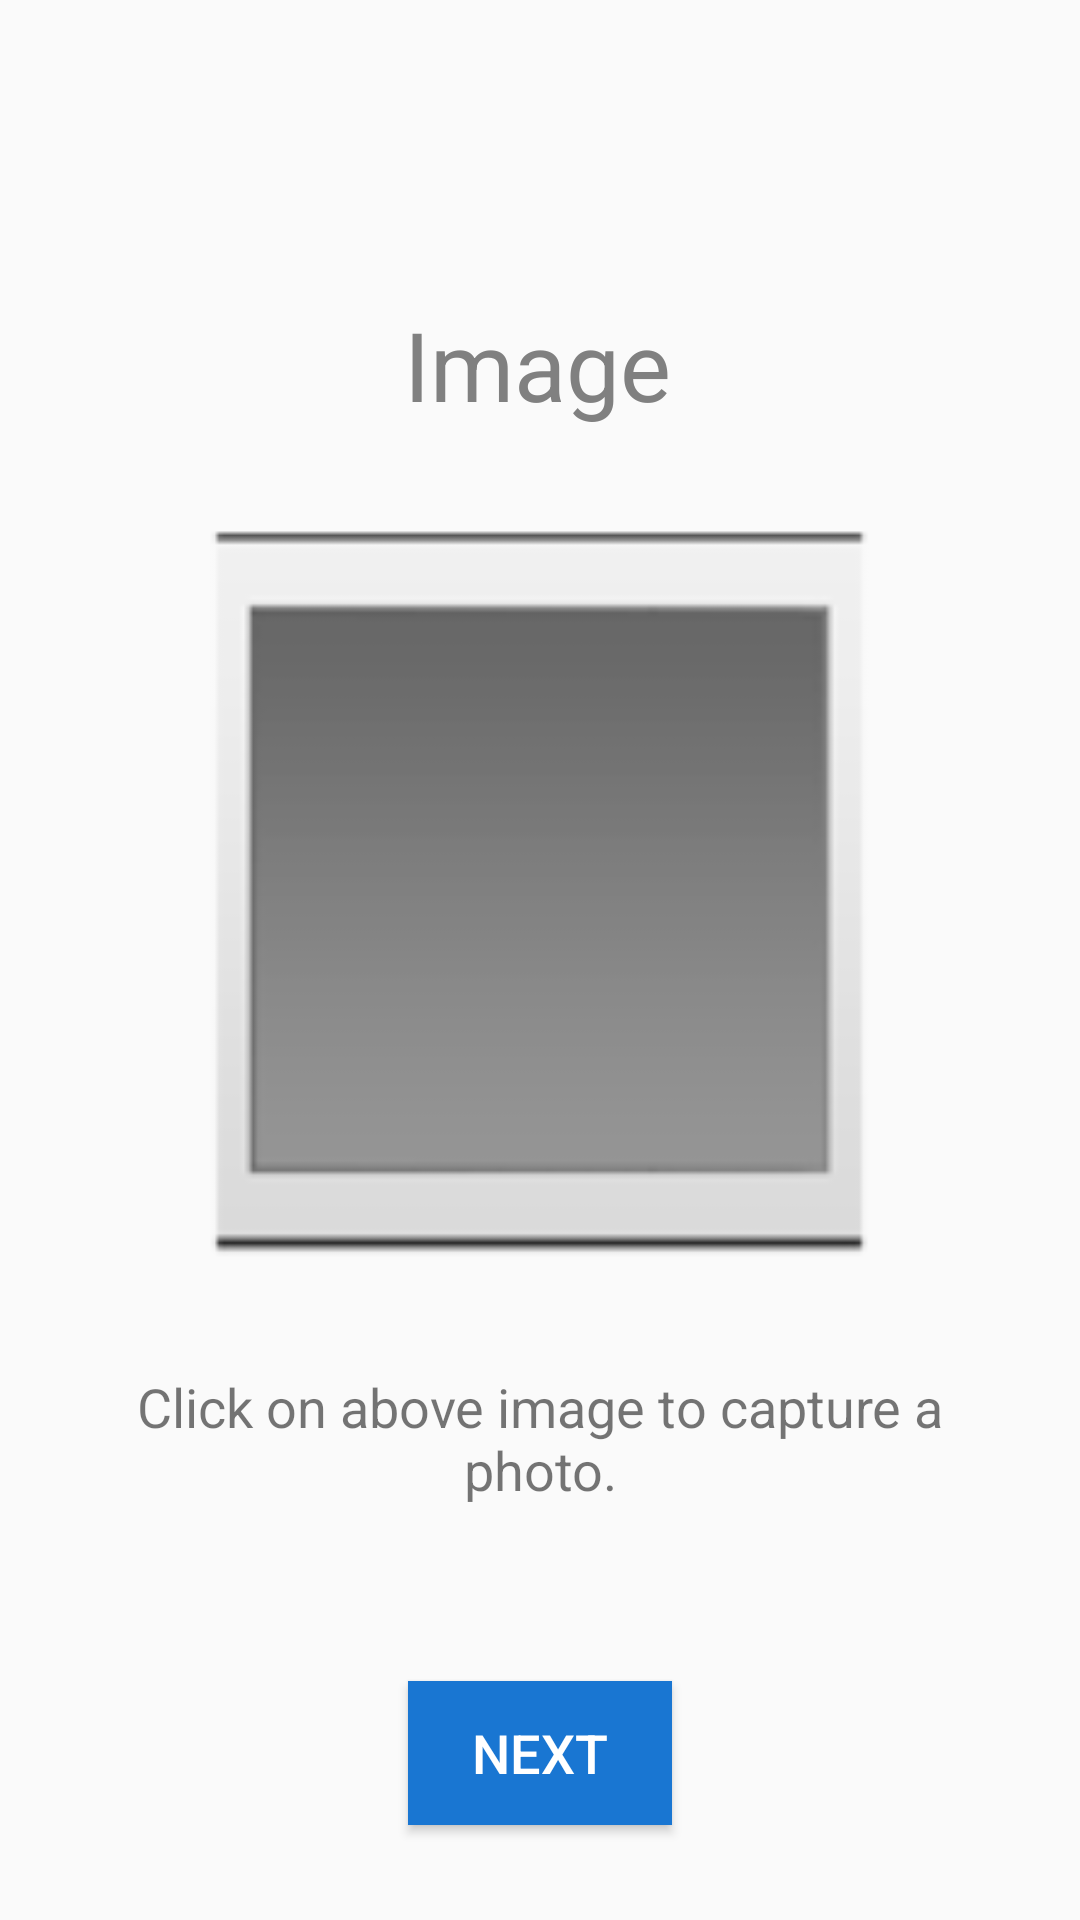

The Android layout XML behind this screen, and the referenced resources:
<!-- AndroidManifest.xml: application theme AppTheme -->
<!-- res/layout/visitor_page_4.xml -->
<?xml version="1.0" encoding="utf-8"?>
<androidx.constraintlayout.widget.ConstraintLayout xmlns:android="http://schemas.android.com/apk/res/android"
    xmlns:app="http://schemas.android.com/apk/res-auto"
    xmlns:tools="http://schemas.android.com/tools"
    android:layout_width="match_parent"
    android:layout_height="match_parent">

    <TextView
        android:id="@+id/lblImage"
        android:layout_width="wrap_content"
        android:layout_height="wrap_content"
        android:layout_marginTop="100dp"
        android:text="Image"
        android:textColor="@android:color/tertiary_text_light"
        android:textSize="32sp"
        app:layout_constraintEnd_toEndOf="parent"
        app:layout_constraintHorizontal_bias="0.497"
        app:layout_constraintStart_toStartOf="parent"
        app:layout_constraintTop_toTopOf="parent" />

    <androidx.constraintlayout.widget.ConstraintLayout
        android:id="@+id/ControlAreaLayout"
        android:layout_width="300dp"
        android:layout_height="500dp"
        android:layout_marginTop="30dp"
        app:layout_constraintBottom_toBottomOf="parent"
        app:layout_constraintEnd_toEndOf="parent"
        app:layout_constraintHorizontal_bias="0.5"
        app:layout_constraintStart_toStartOf="parent"
        app:layout_constraintTop_toBottomOf="@+id/lblImage">

    </androidx.constraintlayout.widget.ConstraintLayout>

    <ImageView
        android:id="@+id/imgArea"
        android:layout_width="280dp"
        android:layout_height="280dp"
        android:entries="@array/test_array"
        android:onClick="setImage"
        android:scrollbarSize="4dp"
        android:spinnerMode="dropdown"
        android:theme="@style/Spinner"
        app:layout_constraintEnd_toEndOf="@+id/ControlAreaLayout"
        app:layout_constraintStart_toStartOf="@+id/ControlAreaLayout"
        app:layout_constraintTop_toTopOf="@+id/ControlAreaLayout"
        app:srcCompat="?android:attr/galleryItemBackground" />

    <Button
        android:id="@+id/btnNext"
        android:layout_width="wrap_content"
        android:layout_height="wrap_content"
        android:layout_marginTop="30dp"
        android:layout_marginBottom="20dp"
        android:background="@color/colorPrimary"
        android:onClick="onNext"
        android:text="Next"
        android:textColor="@color/cardview_light_background"
        android:textSize="18sp"
        app:layout_constraintBottom_toBottomOf="@+id/ControlAreaLayout"
        app:layout_constraintEnd_toEndOf="@+id/ControlAreaLayout"
        app:layout_constraintStart_toStartOf="@+id/ControlAreaLayout"
        app:layout_constraintTop_toBottomOf="@+id/txtImageHint" />

    <TextView
        android:id="@+id/txtImageHint"
        android:layout_width="280dp"
        android:layout_height="wrap_content"
        android:layout_marginTop="20dp"
        android:text="Click on above image to capture a photo."
        android:textAlignment="center"
        android:textSize="18sp"
        app:layout_constraintEnd_toEndOf="@+id/ControlAreaLayout"
        app:layout_constraintStart_toStartOf="@+id/ControlAreaLayout"
        app:layout_constraintTop_toBottomOf="@+id/imgArea" />
</androidx.constraintlayout.widget.ConstraintLayout>
<!-- resources referenced by this layout -->
<resources>
  <string-array name="test_array">
          <item>Choose an option.</item>
          <item>Option 1</item>
          <item>Option 2</item>
      </string-array>
  <color name="colorPrimary">#1976D2</color>
  <style name="Spinner" parent="Widget.AppCompat.Light.DropDownItem.Spinner">
          <item name="android:paddingStart">0dp</item>
          <item name="android:paddingEnd">0dp</item>
          <item name="android:textSize">18sp</item>
      </style>
  <style name="AppTheme" parent="Theme.AppCompat.Light.DarkActionBar">
          
          <item name="colorPrimary">@color/colorPrimary</item>
          <item name="colorPrimaryDark">@color/colorPrimaryDark</item>
          <item name="colorAccent">@color/colorAccent</item>
      </style>
  <color name="colorPrimaryDark">#1565C0</color>
  <color name="colorAccent">#03DAC5</color>
</resources>
